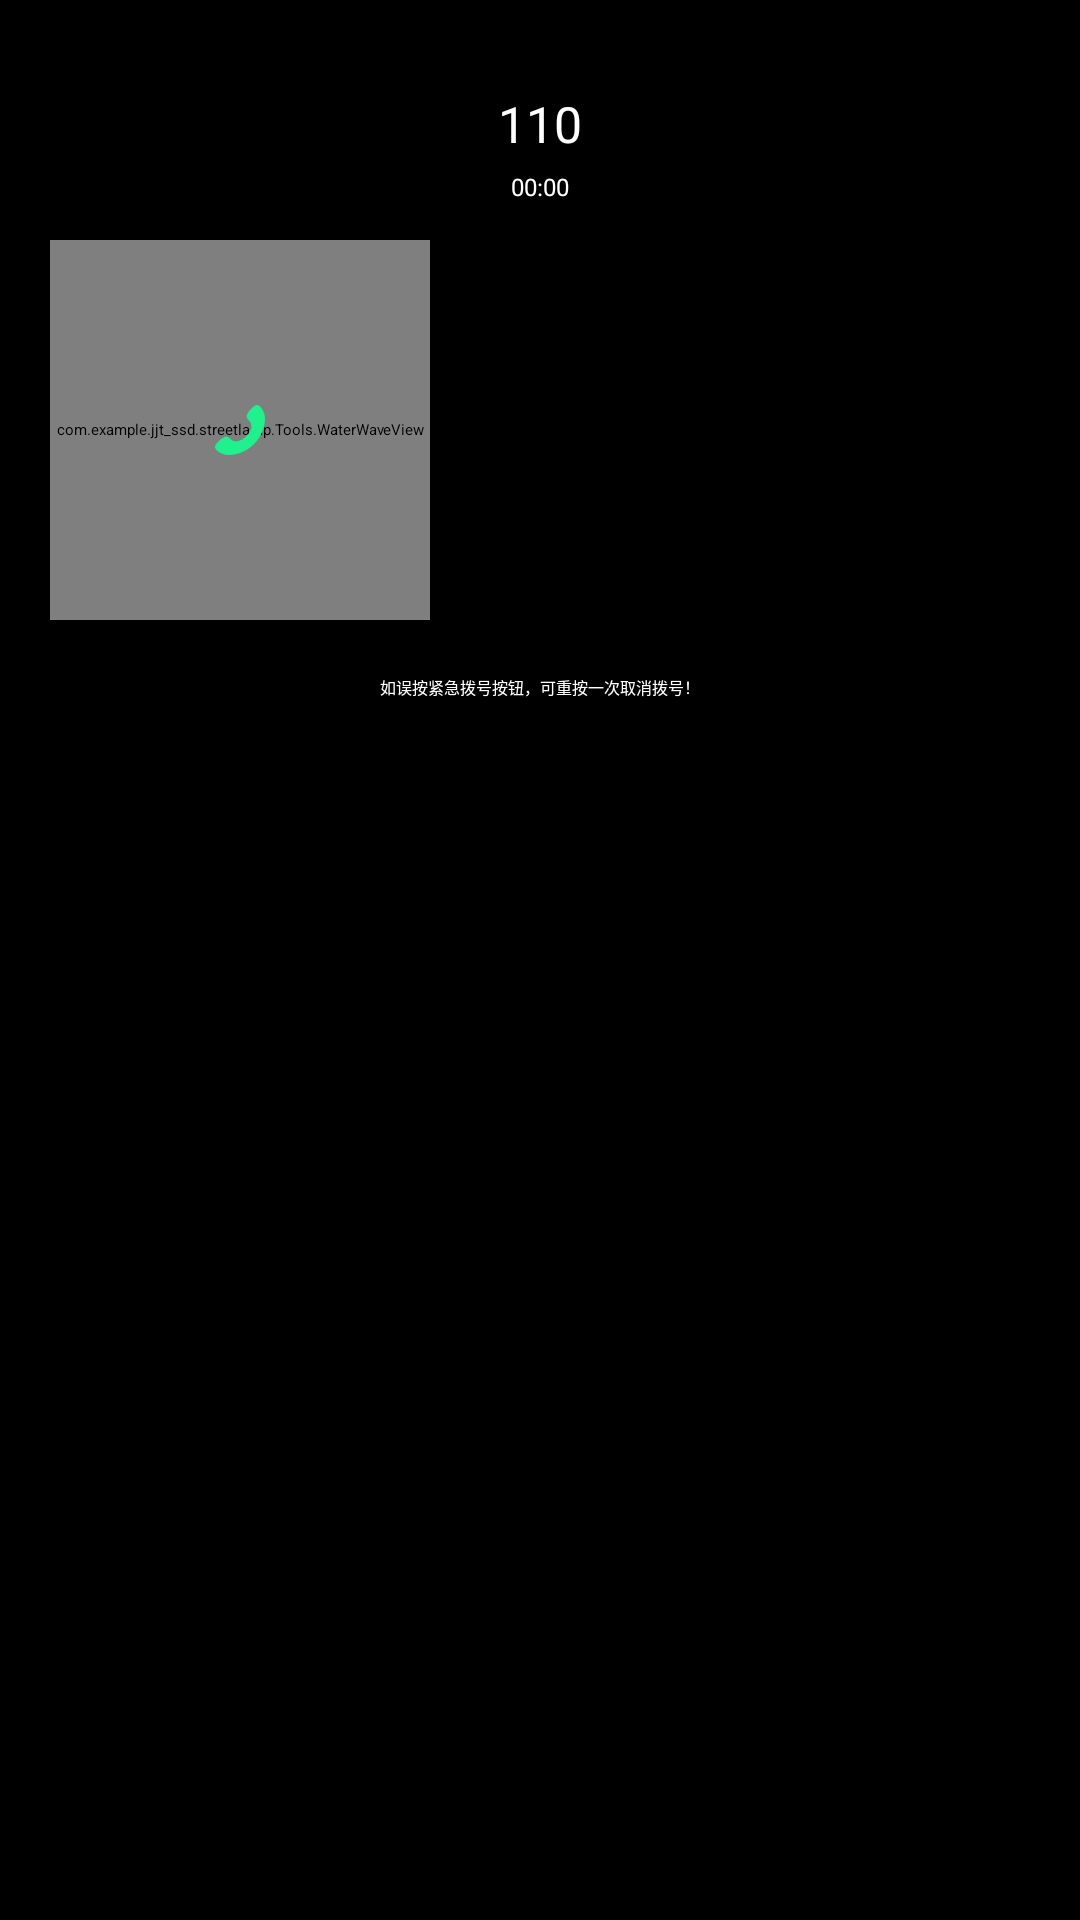

Reconstruct the res/layout file that produces this screen, plus the resources it refers to.
<!-- AndroidManifest.xml: activity theme myTransparent -->
<!-- res/layout/activity_one_key_call.xml -->
<?xml version="1.0" encoding="utf-8"?>
<RelativeLayout
    xmlns:android="http://schemas.android.com/apk/res/android"
    xmlns:tools="http://schemas.android.com/tools"
    android:layout_width="match_parent"
    android:layout_height="match_parent"
    android:background="@color/colorBlack"
    android:id="@+id/OKCBackgroud"
    tools:context="com.example.jjt_ssd.streetlamp.OneKeyCallActivity">
    <TextView
        android:layout_width="wrap_content"
        android:layout_height="wrap_content"
        android:text="110"
        android:textSize="50px"
        android:textColor="@color/colorWhite"
        android:layout_centerHorizontal="true"
        android:layout_marginTop="90px"
        />
    <Chronometer
        android:layout_width="wrap_content"
        android:layout_height="wrap_content"
        android:textSize="24px"
        android:textColor="@color/colorWhite"
        android:layout_centerHorizontal="true"
        android:layout_marginTop="170px"
        android:id="@+id/OKCTimes"
        />
    <com.example.jjt_ssd.streetlamp.Tools.WaterWaveView
        android:layout_width="380px"
        android:layout_height="380px"
        android:layout_marginLeft="50px"
        android:layout_marginTop="240px"
        android:scaleType="centerCrop"
        android:id="@+id/OKCWaterView"
        />
    <ImageView
        android:layout_width="50px"
        android:layout_height="50px"
        android:layout_marginTop="405px"
        android:layout_marginLeft="215px"
        android:background="@mipmap/phone"
        />
    <TextView
        android:layout_width="wrap_content"
        android:layout_height="wrap_content"
        android:text="如误按紧急拨号按钮，可重按一次取消拨号！"
        android:textSize="16px"
        android:textColor="@color/colorWhite"
        android:layout_centerHorizontal="true"
        android:layout_marginTop="675px"
        />

</RelativeLayout>
<!-- resources referenced by this layout -->
<resources>
  <color name="colorBlack">#000000</color>
  <color name="colorWhite">#ffffff</color>
  <!-- mipmap phone: png bitmap (mipmap-mdpi, 2045 bytes) -->
  <style name="myTransparent">
          <item name="windowActionBar">false</item>
          <item name="android:windowFullscreen">true</item>
          <item name="windowNoTitle">true</item>
          <item name="android:windowBackground">@color/transparent</item>
          <item name="android:windowNoTitle">true</item>
          <item name="android:windowIsTranslucent">true</item>
          <item name="android:windowAnimationStyle">@android:style/Animation.Translucent</item>
      </style>
  <color name="transparent">#01000000</color>
</resources>
